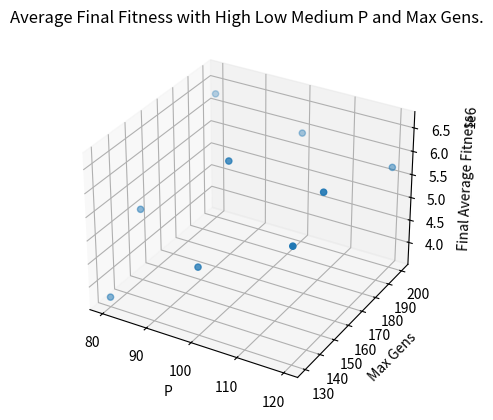

Here is the Python script that generated this plot: (Note: this script raises an exception after producing the figure.)
import random
import copy
import matplotlib.pyplot as plt
import math
import numpy as np


def func1(P, MAXGEN):
    #plt.style.use("fivethirtyeight")
    overallAverageFitness = np.zeros(MAXGEN)
    overallBestFitness = np.zeros(MAXGEN)

    for run in range(10):
        #P decides the size of population
        #P = 50
        #N decides the length of the gene
        N = 20
        #MIN decides the minimum value a part of the gene can be
        MIN = -100
        #MAX decides the max value a part of the gene can be
        MAX = 100
        #MUTRATE is the probability a mutation will occur within part of a gene during the mutation stage
        MUTRATE = 0.175
        #MAXGEN decides the number of generations to be ran
        #MAXGEN = 50
        #MUTSTEP decides the amount of change to occur should a mutation occur (e.g. + or - the MUTSTEP from the gene value)
        MUTSTEP = 9.25

        #Initialises the arrays
        population = []
        offspring = []
        genAvgFitness = []
        genBestFitness = []

        #Class to create the individuals of the population and initialise them with an empty gene and 0 fitness
        class individual:
            def __init__(self):
                self.gene = [0]*N
                self.fitness = 0

        #Test function to use function 1 from the assignment
        def test_function(ind):
            fitness = 0
            for i in range(N-1):
                x = ind.gene[i]
                x1 = ind.gene[i+1]
                fitness = fitness + (100*(math.pow((x1-math.pow(x, 2)), 2)))+math.pow((1-x),2)
            return fitness

        #Function which simply prints the fitness of the population
        def print_pop_fitness(population):
            fitness = 0
            for i in range(0, P):
                fitness += population[i].fitness
            print(fitness)

        #Function which fills the population with actual values for their gene and fitness
        def fill_population(population):
            for x in range(0, P):
                tempgene = []
                for y in range (0, N):
                    tempgene.append(random.uniform(MIN, MAX))
                newind = individual()
                newind.gene = tempgene.copy()
                newind.fitness = test_function(newind)
                population.append(newind)
            return population

        #Function in which offspring are selected based on their fitness, simply selects two random parents and chooses the parent with the higher fitness
        #for the offspring
        def selection(population):
            offspring = []
            for i in range(0, P):
                parent1 = random.randint(0, P-1)
                off1 = copy.deepcopy(population[parent1])
                parent2 = random.randint(0, P-1)
                off2 = copy.deepcopy(population[parent2])
                if off1.fitness < off2.fitness:
                    offspring.append(off1)
                else:
                    offspring.append(off2)
            return offspring

        #Function in which crossover occurs, selects crosspoint randomly each time in range of N and applies crossover
        #from that point between two individuals in the offspring then returns the offspring array with the updated values
        def crossover(offspring):
            toff1 = individual()
            toff2 = individual()
            temp = individual()
            for i in range(0, P, 2):
                toff1 = copy.deepcopy(offspring[i])
                toff2 = copy.deepcopy(offspring[i+1])
                temp = copy.deepcopy(offspring[i])
                crosspoint = random.randint(1, N)
                for j in range(crosspoint, N):
                    toff1.gene[j] = toff2.gene[j]
                    toff2.gene[j] = temp.gene[j]
                offspring[i] = copy.deepcopy(toff1)
                offspring[i+1] = copy.deepcopy(toff2)
            return offspring

        #Function in which mutation occurs depending on whether or not the randomly generated mutprob is lower than the MUTRATE,
        #if the mutation would take the gene value over the MAX or MIN it simply keeps the gene at the MAX or MIN value
        def mutation(offspring):
            newOff = []
            for i in range(0, P):
                newind = individual()
                newind.gene = []
                for j in range(0, N):
                    gene = offspring[i].gene[j]
                    mutprob = random.random()
                    if(mutprob < MUTRATE):
                        alter = random.uniform(-MUTSTEP, MUTSTEP)
                        gene = gene + alter
                        if gene > MAX:
                            gene = MAX
                        if gene < MIN:
                            gene = MIN
                    newind.gene.append(gene)
                newOff.append(newind)
            return newOff

        #Function which updates the fitness of the new population after selection, crossover and mutation has been applied
        def evaluate(population):
            for i in range(0, P):
                population[i].fitness = test_function(population[i])
            return population

        #Function to store the current populations fitness and update the best fitness where appropriate, will be used to plot the graph
        def store_current_fitness(population, genAvgFitness, genBestFitness):
            currentFitness = 0
            if not genBestFitness:
                bestFitness = 1000000000000000000
            else:
                bestFitness = genBestFitness[-1]
                
            for i in range(0, P):
                currentFitness += population[i].fitness
                if(population[i].fitness < bestFitness):
                    bestFitness = population[i].fitness
            currentFitness = currentFitness / P
            genAvgFitness.append(currentFitness)
            genBestFitness.append(bestFitness)
            


        #Here the population is filled with its beginning values and the fitness is stored
        population = fill_population(population)
        store_current_fitness(population, genAvgFitness, genBestFitness)
        print_pop_fitness(population)

        #Loop which runs the GA MAXGEN amount of times
        for j in range(MAXGEN-1):
            offspring = selection(population) #Selects offspring
            offspring = crossover(offspring) #Performs crossover on the offspring
            offspring = mutation(offspring) #Mutates offspring and stores mutated values into population
            population = copy.deepcopy(offspring) #Copies offspring into population
            population = evaluate(population) #Stores fitness of new population
            store_current_fitness(population, genAvgFitness, genBestFitness) #Stores current gen fitness in an array
            print_pop_fitness(population) #Just prints current pop fitness
        print("Final Population Fitness:")
        print_pop_fitness(population)
        #Plotting each generation as a line on the graph
        #Adding the values from each generation to the overall arrays
        overallAverageFitness = np.add(overallAverageFitness, genAvgFitness)
        overallBestFitness = np.add(overallBestFitness, genBestFitness)
        print("Final Average Fitness Per Individual:")
        print(overallAverageFitness[-1])
        return overallAverageFitness[-1]

highP = 120
mediumP = 100
lowP = 80
highMaxGen = 200
mediumMaxGen = 150
lowMaxGen = 130
Ps = [highP, highP, highP, mediumP, mediumP, mediumP, lowP, lowP, lowP]
maxGens = [highMaxGen, mediumMaxGen, lowMaxGen, highMaxGen, mediumMaxGen, lowMaxGen, highMaxGen, mediumMaxGen, lowMaxGen]
averageFitnessList = []

for i in range(9):
    currentP = Ps[i]
    currentMaxGen = maxGens[i]
    averageFitnessList.append(func1(currentP, currentMaxGen))

fig = plt.figure()
ax = fig.add_subplot(projection='3d')
ax.scatter(Ps, maxGens, averageFitnessList)
ax.set_xlabel("P")
ax.set_ylabel("Max Gens")
ax.set_zlabel("Final Average Fitness")
plt.title("Average Final Fitness with High Low Medium P and Max Gens.")

plt.savefig("C:/Users/<user>/OneDrive - UWE Bristol/Year 2/Artificial Intelligence II/Assignment/Graphs/Function1/Average Final Fitness with High Low Medium P and MAXGENs.png")
plt.show()